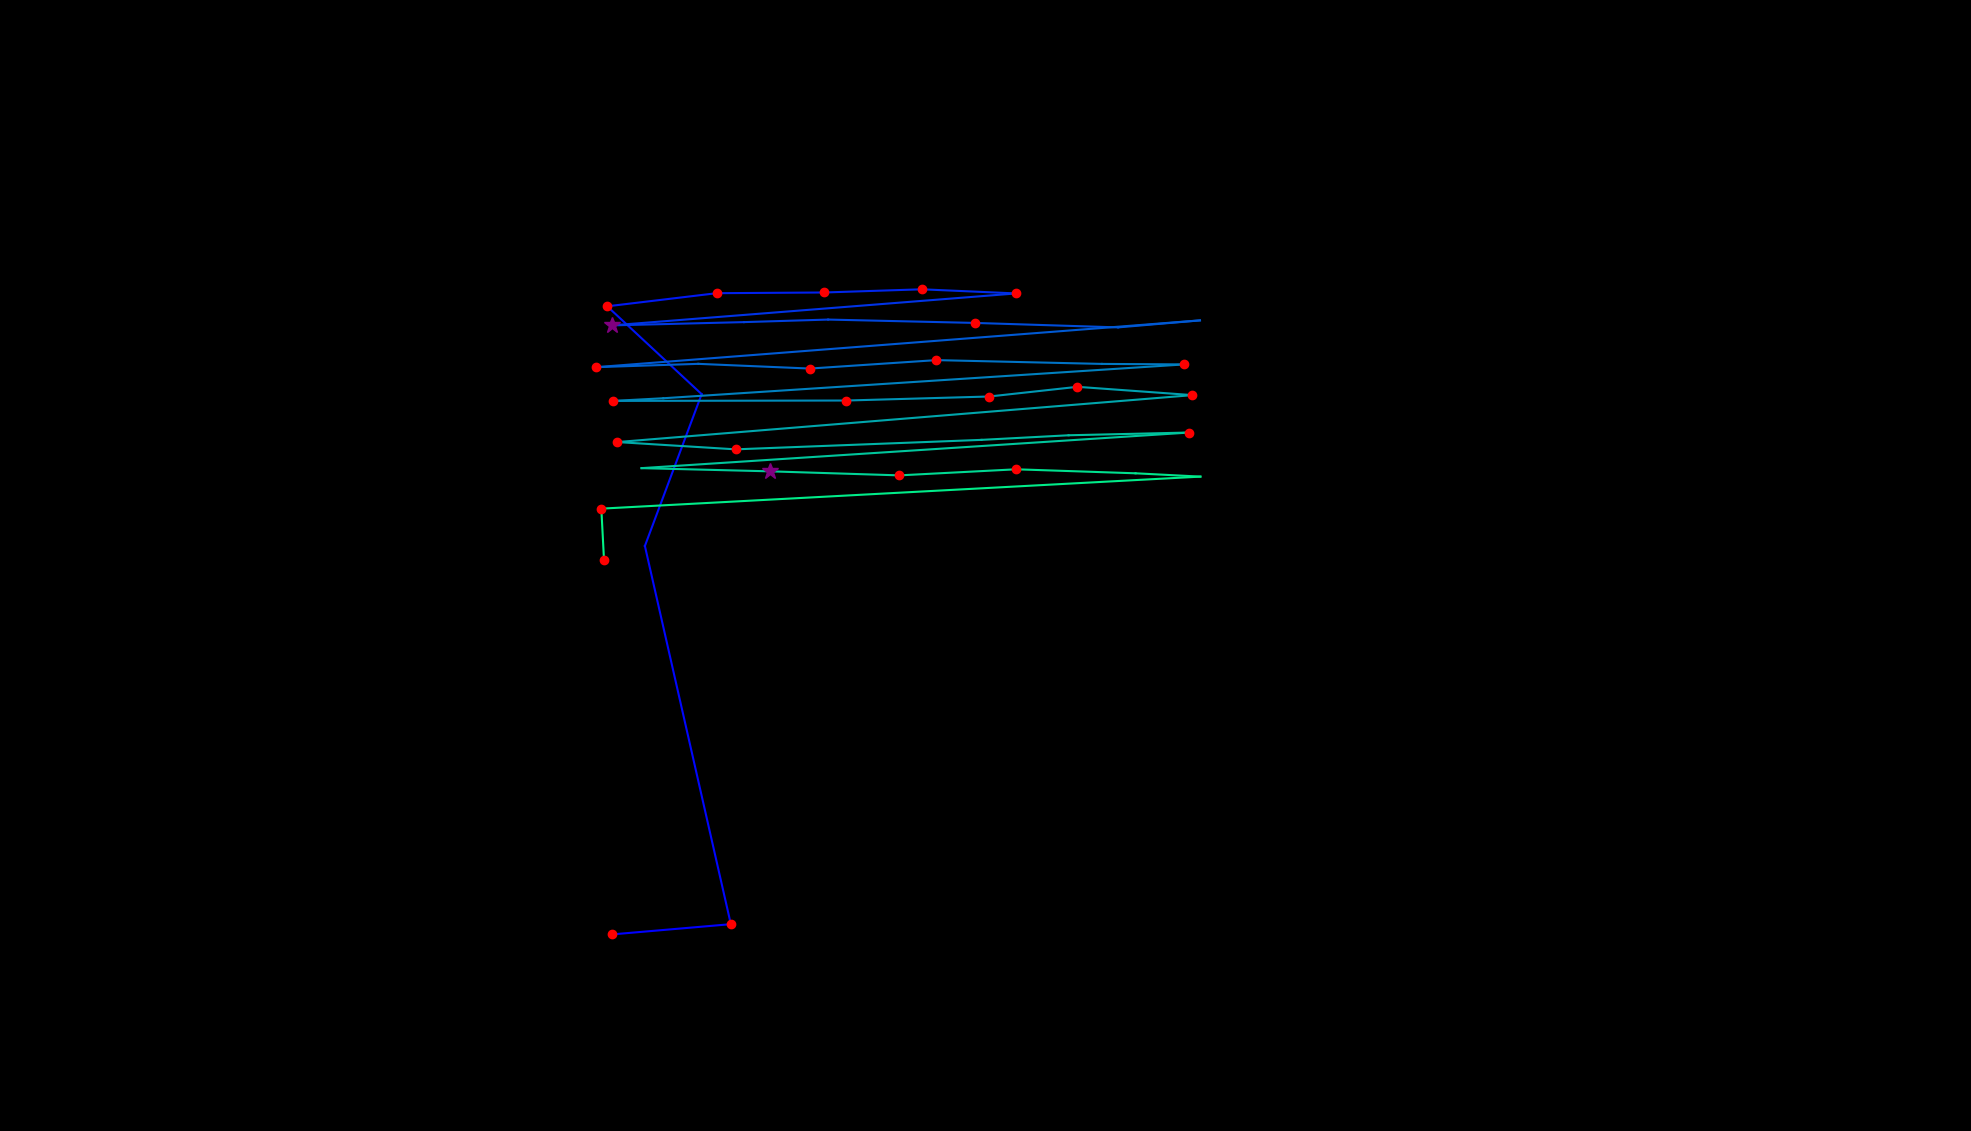

The data file committed next to this chart (first rows):
, fixation_id, timestamp, avg_gaze_x, avg_gaze_y, duration
0, 117.0, 30186, 795.2, 255.3, 241
1, 118.0, 30476, 949.1, 268.6, 156.7
2, 119.0, 31283, 837.5, 759.8, 0.0
3, 120.0, 31584, 911.2, 956.9, 96.4
4, 121.0, 31777, 788.6, 1071, 192.8
5, 122.0, 32114, 930.9, 1088, 144.6
6, 123.0, 32283, 1070, 1089, 204.9
7, 124.0, 32512, 1197, 1093, 120.5
8, 125.0, 32669, 1320, 1088, 132.6
9, 126.0, 33235, 794.3, 1046, 337.4
10, 127.0, 33645, 966.2, 1051, 108.5
11, 128.0, 33801, 1076, 1054, 108.5
12, 129.0, 33970, 1266, 1049, 132.6
13, 130.0, 34223, 1452, 1044, 96.4
14, 131.0, 34344, 1558, 1053, 108.5
15, 132.0, 34681, 774.6, 992, 156.7
16, 133.0, 34898, 906.9, 996.3, 108.5
17, 134.0, 35031, 1052, 990.2, 204.9
18, 135.0, 35272, 1216, 1001, 180.8
19, 136.0, 35633, 1431, 996.2, 108.5
20, 137.0, 35766, 1538, 995.6, 144.6
21, 138.0, 35983, 861.5, 951.6, 96.4
22, 139.0, 36103, 796.3, 948.2, 144.6
23, 140.0, 36477, 1099, 948.7, 180.8
24, 141.0, 36694, 1285, 953.9, 120.5
25, 142.0, 36874, 1399, 966.5, 144.6
26, 143.0, 37091, 1549, 955.7, 132.6
27, 144.0, 37429, 801.8, 894.7, 216.9
28, 145.0, 37694, 955.4, 885.3, 192.8
29, 146.0, 38007, 1275, 897.6, 108.5
30, 147.0, 38164, 1388, 903.5, 108.5
31, 148.0, 38320, 1544, 907.1, 229
32, 149.0, 38646, 833.2, 860.9, 96.4
33, 150.0, 38995, 1000, 856.7, 277.2
34, 151.0, 39296, 1168, 851.5, 180.8
35, 152.0, 39525, 1320, 859.4, 204.9
36, 153.0, 39803, 1475, 854.2, 96.4
37, 154.0, 39923, 1559, 849.8, 96.4
38, 155.0, 40128, 780.9, 808.3, 204.9
39, 156.0, 40357, 784.4, 741.6, 144.6
